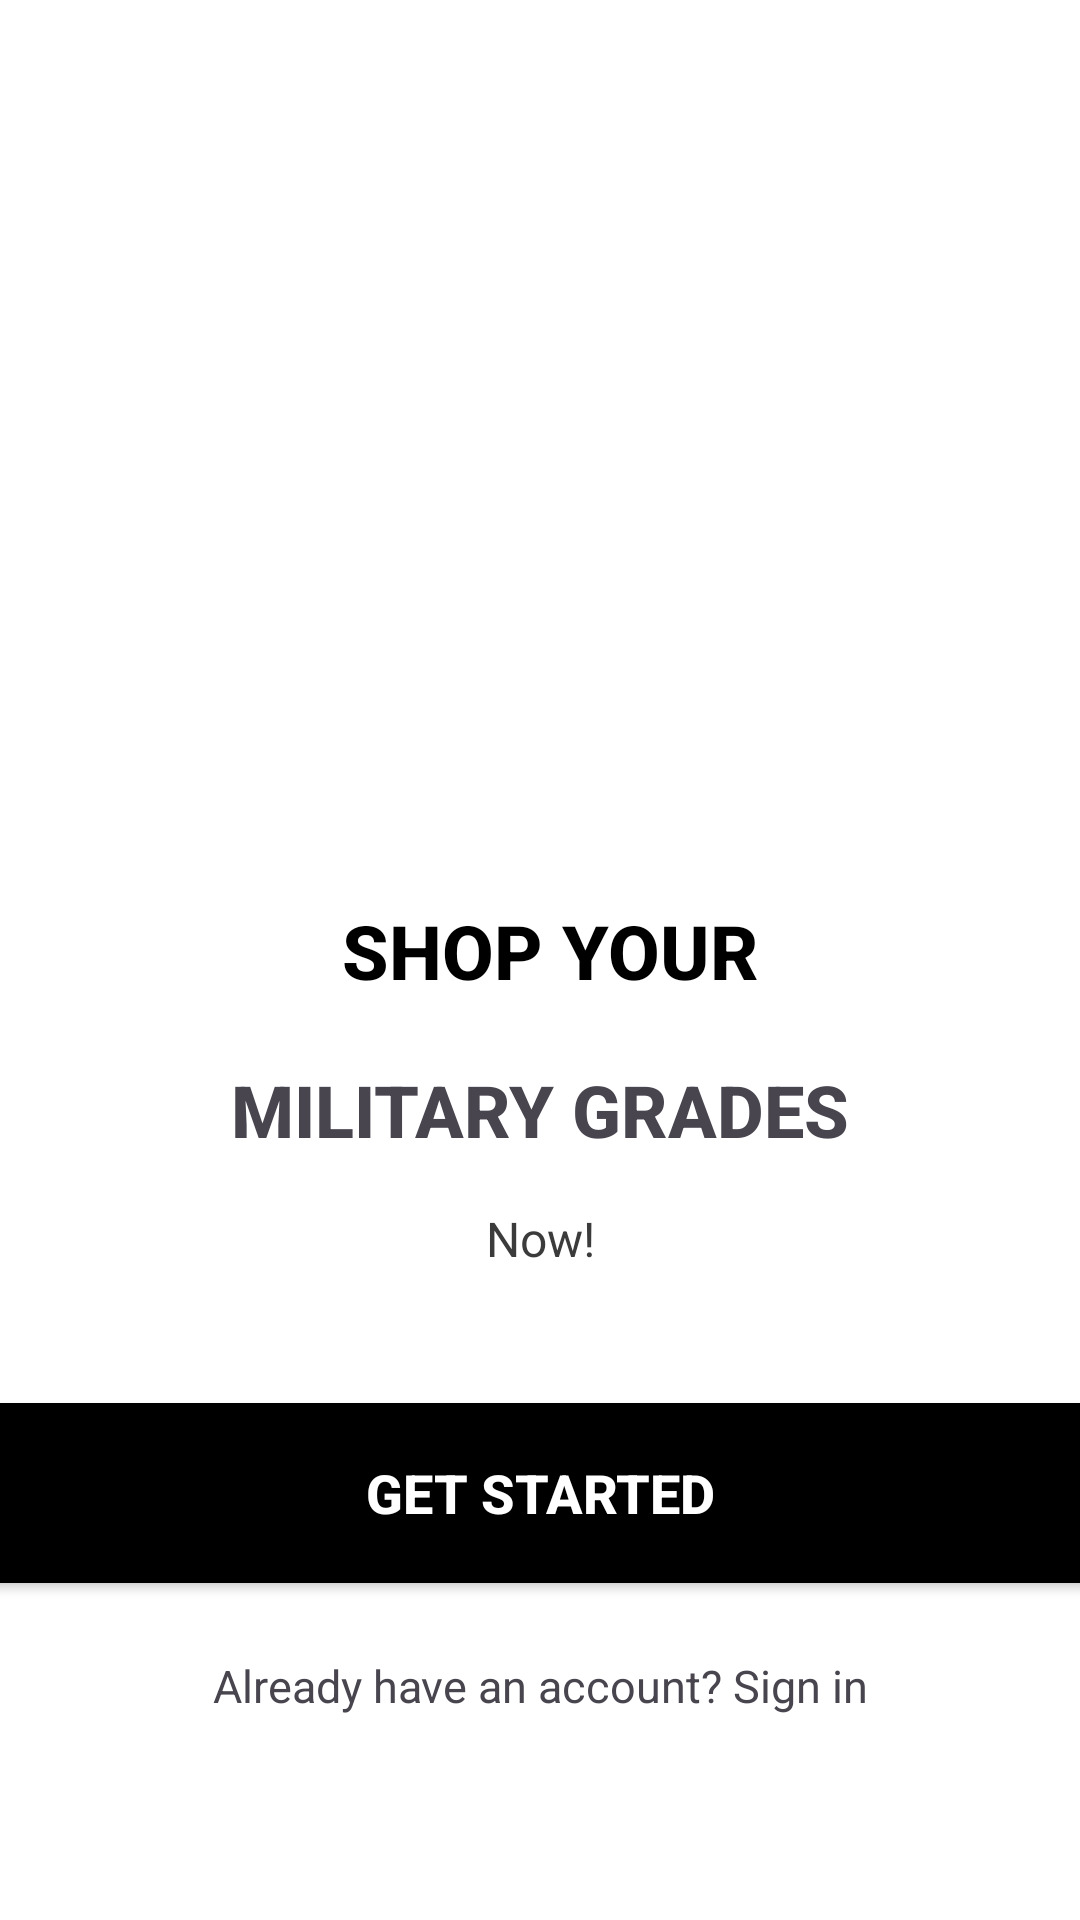

Write the Android layout XML for this screen, with the resource values it uses.
<!-- AndroidManifest.xml: application theme Theme.RoyalTextile -->
<!-- res/layout/activity_onboard3.xml -->
<?xml version="1.0" encoding="utf-8"?>
<LinearLayout xmlns:android="http://schemas.android.com/apk/res/android"
    xmlns:app="http://schemas.android.com/apk/res-auto"
    xmlns:tools="http://schemas.android.com/tools"
    android:layout_width="match_parent"
    android:layout_height="match_parent"
    android:background="@color/white"
    android:gravity="center_horizontal"
    android:orientation="vertical">


    <ImageView
        android:id="@+id/onboarding_image"
        android:layout_width="match_parent"
        android:layout_height="300dp"
        android:adjustViewBounds="true"
        android:scaleType="centerCrop"
        android:src="@drawable/pic3" />

    <TextView
        android:id="@+id/onboarding_description"
        android:layout_width="match_parent"
        android:layout_height="wrap_content"
        android:fontFamily="sans-serif-medium"
        android:gravity="center"
        android:paddingHorizontal="10dp"
        android:text=" SHOP YOUR"
        android:textColor="@color/black"
        android:textSize="25sp"
        android:textStyle="bold" />


    <TextView
        android:id="@+id/textView2"
        android:layout_width="match_parent"
        android:layout_height="wrap_content"
        android:layout_marginTop="20dp"
        android:fontFamily="sans-serif-medium"
        android:gravity="center"
        android:paddingHorizontal="16dp"
        android:text="MILITARY GRADES"
        android:textColor="@color/grey"
        android:textSize="24sp"
        android:textStyle="bold" />

    <TextView
        android:id="@+id/textView"
        android:layout_width="match_parent"
        android:layout_height="wrap_content"
        android:layout_marginTop="16dp"
        android:gravity="center"
        android:paddingHorizontal="16dp"
        android:paddingBottom="20dp"
        android:text="Now!"
        android:textColor="#3C3B3B"
        android:textSize="16sp" />

    <androidx.appcompat.widget.AppCompatButton
        android:id="@+id/getStartedButton"
        android:layout_width="400dp"
        android:layout_height="60dp"
        android:background="@drawable/blackbtn"
        android:text="Get Started"
        android:textColor="@color/white"
        android:textSize="18sp"
        android:textStyle="bold"
        android:padding="16dp"
        android:layout_margin="24dp"
        android:layout_gravity="bottom|center_horizontal" />

    <TextView
        android:id="@+id/sign_in"
        android:layout_width="match_parent"
        android:layout_height="wrap_content"
        android:gravity="center"
        android:textSize="15sp"
        android:text="@string/sign_in_text"
        tools:ignore="HardcodedText"/>

</LinearLayout>
<!-- resources referenced by this layout -->
<resources>
  <!-- drawable blackbtn (drawable) -->
  <?xml version="1.0" encoding="utf-8"?>
  <selector xmlns:android="http://schemas.android.com/apk/res/android">
      <item android:state_pressed="true">
          <shape android:shape="rectangle">
              <solid android:color="#333333"/>
              <corners android:radius="12dp"/>
              <stroke android:width="0dp" android:color="@color/black"/>
          </shape>
      </item>
      <item android:state_enabled="false">
          <shape android:shape="rectangle">
              <solid android:color="#CCCCCC"/>
              <corners android:radius="12dp"/>
          </shape>
      </item>
      <item>
          <shape android:shape="rectangle">
              <solid android:color="@color/black"/>
              <corners android:radius="12dp"/>
          </shape>
      </item>
  </selector>
  <string name="sign_in_text">Already have an account? Sign in</string>
  <style name="Theme.RoyalTextile" parent="Base.Theme.RoyalTextile" />
  <style name="Base.Theme.RoyalTextile" parent="Theme.Material3.DayNight.NoActionBar">
          
          
      </style>
  <!-- not gathered from this repository: default colours our renderer supplied (Android Studio template values) -->
  <color name="black">#FF000000</color>
  <color name="white">#FFFFFFFF</color>
</resources>
